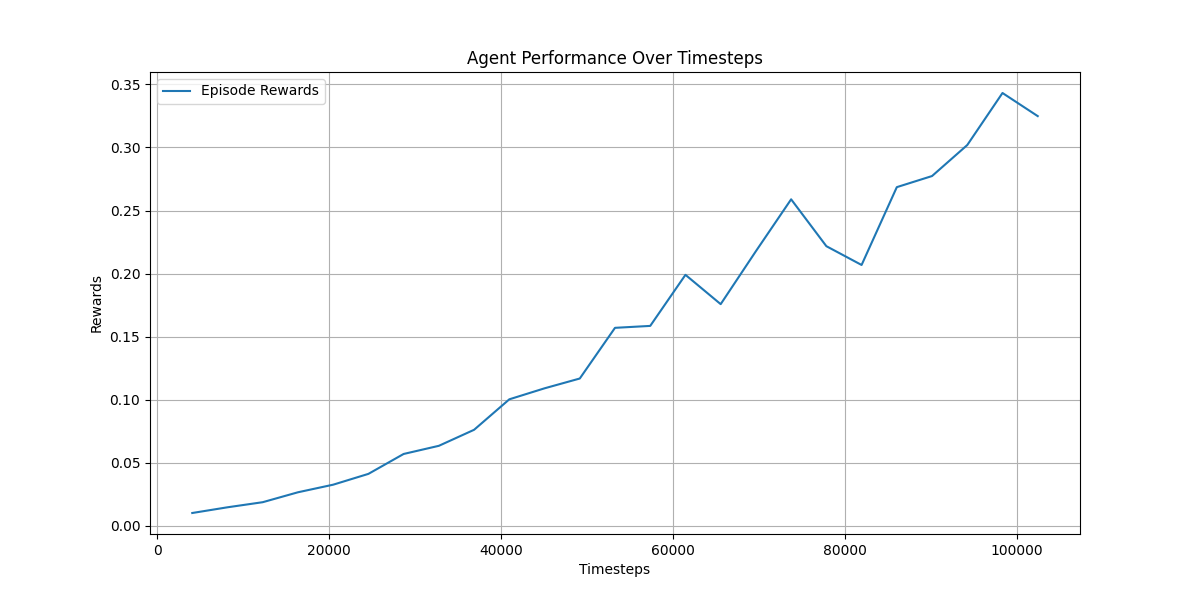

The file beside this chart, header and first rows:
, timesteps, rewards, duration
0, 4096, 0.01021, 0:00:18.225993
1, 8192, 0.01474, 0:00:41.303439
2, 12288, 0.01878, 0:01:06.091613
3, 16384, 0.02664, 0:01:32.670895
4, 20480, 0.03266, 0:02:05.279099
5, 24576, 0.04123, 0:02:42.081638
6, 28672, 0.05701, 0:03:23.799775
7, 32768, 0.06348, 0:04:11.106936
8, 36864, 0.07618, 0:05:01.832867
9, 40960, 0.1003, 0:05:55.819824
10, 45056, 0.1091, 0:06:43.664275
11, 49152, 0.1168, 0:07:34.805911
12, 53248, 0.157, 0:08:22.443320
13, 57344, 0.1585, 0:09:16.477730
14, 61440, 0.199, 0:10:11.066937
15, 65536, 0.1758, 0:11:06.989686
16, 69632, 0.2178, 0:12:02.380473
17, 73728, 0.2589, 0:12:54.420174
18, 77824, 0.2217, 0:13:52.738656
19, 81920, 0.2069, 0:14:50.604919
20, 86016, 0.2686, 0:15:44.294336
21, 90112, 0.2774, 0:16:37.741713
22, 94208, 0.3019, 0:17:36.642250
23, 98304, 0.3432, 0:18:32.195051
24, 102400, 0.3249, 0:19:28.758518
